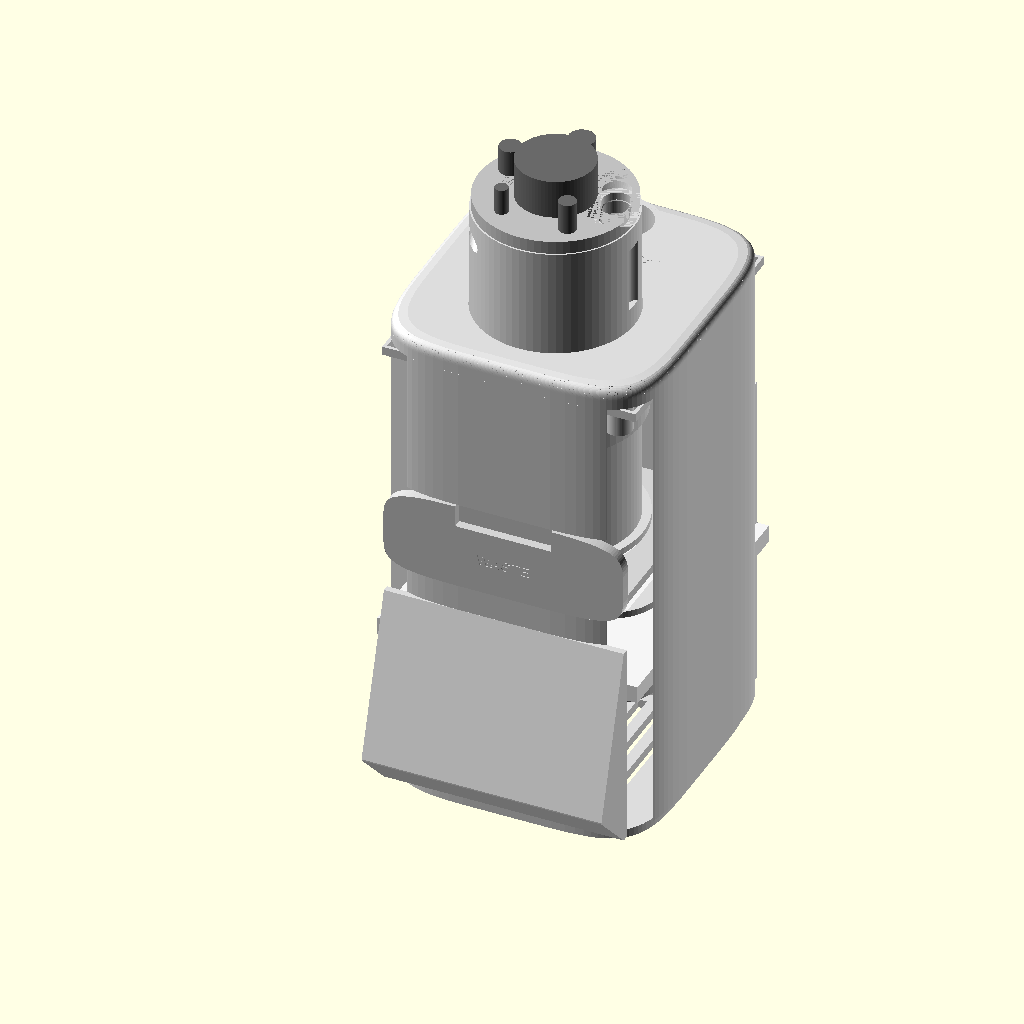
Cell 1: the model at its default parameters.
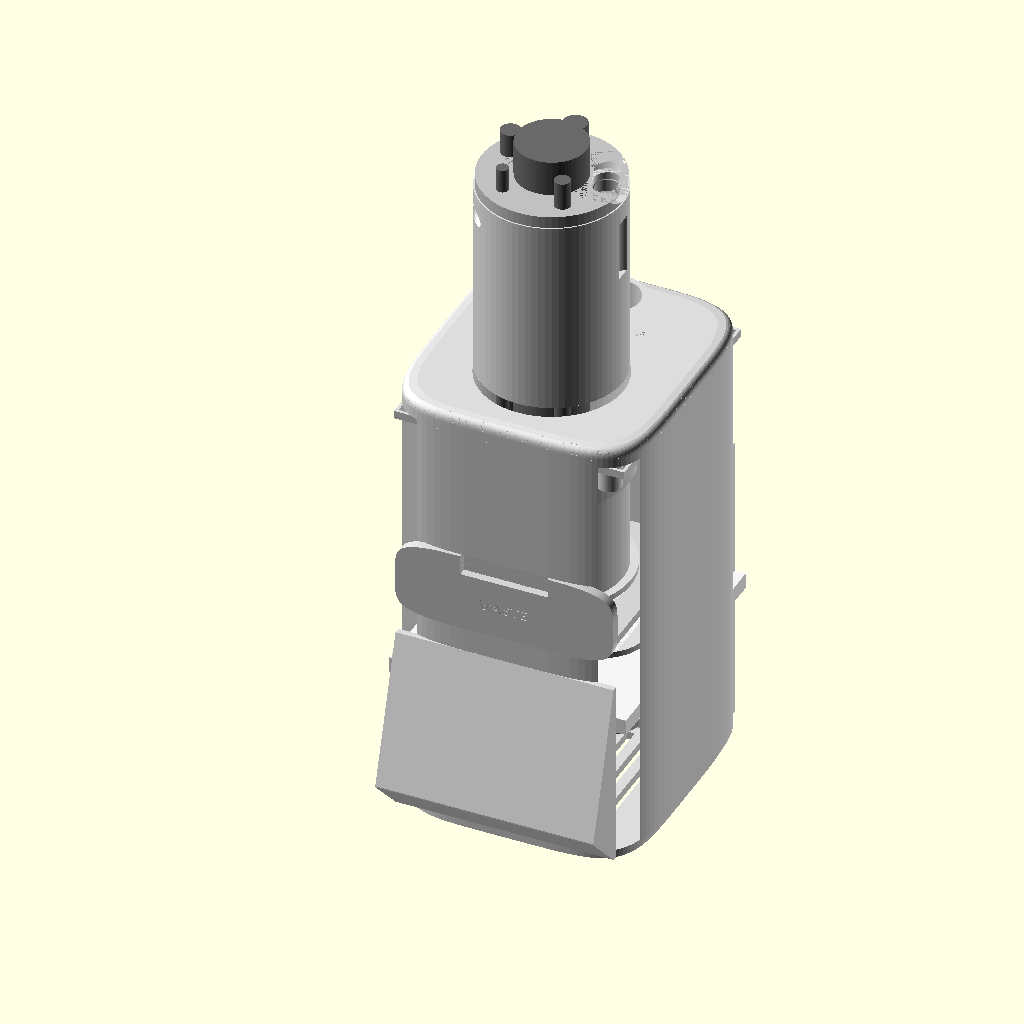
Cell 2: the same model with column_lifted = true.
All cells are drawn from the same view direction (rotation 55°, 0°, 25°, orthographic, colour scheme Cornfield), but the view is re-fitted for each cell, so position and scale can differ between cells as well as the parameter.
OpenSCAD source file hardware/enclosure.scad:
// ═════════════════════════════════════════════════════════════════════════════
//  Aqua Milk Detect — enclosure, Rev C
//  Companion to docs/enclosure.md and docs/wiring.md.
//
//  A single squircle tower, 126 × 136 × 220, with a telescoping column. 3.8 L
//  against Rev B's 12.4 — seventy percent smaller — because the electronics went
//  UNDER the cup instead of beside it, which also deleted the two-shell split
//  and with it every seam that ran up the sides.
//
//  ── What is open to the outside, exhaustively ──────────────────────────────
//    · the pour dish on the column cap            engraved MILK
//    · the tank neck on the top plate             engraved DISTILLED WATER
//    · the drawer aperture on the front
//    · one USB-C port, centred on the rear
//    · intake slots, underside only
//  That is the whole list. Everything else visible in an OpenSCAD PREVIEW —
//  ledges, bosses, ribs, interiors showing green — is internal structure seen
//  through the translucent fascia mock. Press F6 (or export an STL) and the body
//  is a closed shell.
//
//  ── The mechanism, and why it has to exist ─────────────────────────────────
//  The probes hang into the cup, so the cup cannot slide out horizontally past
//  them: something must separate vertically first. The column is therefore its
//  own piston, sliding 55 mm in a socket in the top plate. Lift it, the cup is
//  free; pull the drawer, dump it, push it back, drop the column.
//  The column is mechanically isolated from the load cell — if it ever binds it
//  cannot put a gram into the reading.
//
//  The cup rides ON the drawer plate. Closing the drawer walks the cup up a
//  1.5 mm chamfer onto the platform, so at rest the cup touches only the load
//  cell, and the plate's ⌀78 hole clears it by 4 mm all round.
//
//  ── One pump ───────────────────────────────────────────────────────────────
//  Fill only. Distilled water from the internal tank, over the probes, into the
//  cup — its job is rinsing the sensors, not emptying the machine. You empty the
//  machine by pulling the drawer. No drain pump, no dip tube, and no vent hole:
//  the pour dish vents.
//
//  ── Print notes ─────────────────────────────────────────────────────────────
//   part          orientation             supports  notes
//   body          as rendered (open up)   no        needs 220 mm Z
//   top_plate     as rendered (flat)      no        carries both engravings
//   shelf         as rendered (flat)      no        load-cell datum: 6 perimeters,
//                                                   60% infill, no less
//   column        as rendered (tube up)   no
//   column_cap    UPSIDE DOWN (dish down) no        duct then prints upward
//   drawer        as rendered (open up)   no
//   cup           as rendered (open up)   no        5 perimeters — it holds liquid
//   tank          as rendered (open up)   no        5 perimeters, and a silicone
//                                                   bead on the lid seam or it
//                                                   weeps into the electronics
//   tank_lid      as rendered (flat)      no
//   platform      as rendered (flat)      no        6 perimeters, 60% infill
//   riser         as rendered (flat)      no
//
//  Finish: 0.10–0.12 mm layers. Matte PETG, not PLA — PLA creeps under a bolted
//  load cell and does not survive repeated cleaning. A squircle only reads as a
//  squircle when the layer lines disappear into the curve.
//
//  Not printed: the load cell, the smoked acrylic fascia, the colour window,
//  magnets, silicone tube, four M4 bolts.
// ═════════════════════════════════════════════════════════════════════════════

part = "assembly";  // "assembly" | "body" | "top_plate" | "shelf" | "column" | "column_cap" | "drawer" | "cup" | "tank" | "tank_lid" | "platform" | "riser"

column_lifted = false;   // true previews the column raised, cup clear of probes
section       = false;   // true cuts the assembly on the centreline, so you can
                         // see the milk path and where the probes actually sit

$fn = 72;

// ─────────────────────────────────────────────────────────────────────────────
//  1. Print / fit
// ─────────────────────────────────────────────────────────────────────────────
wall          = 3.0;
floor_t       = 4.0;
clr           = 0.3;
eps           = 0.02;
merge         = 1.0;    // every feature sinks this far into its parent, so
                        // unions share volume instead of touching on a tangent
reveal        = 0.45;   // uniform seam gap; below this a 0.4 nozzle bridges it

// ─────────────────────────────────────────────────────────────────────────────
//  2. The squircle
// ─────────────────────────────────────────────────────────────────────────────
sq_n          = 5;
sq_steps      = 96;
shoulder      = 6;      // G2 top-edge blend
shoulder_n    = 3;
shoulder_step = 16;

// ─────────────────────────────────────────────────────────────────────────────
//  3. Envelope
// ─────────────────────────────────────────────────────────────────────────────
body_w        = 126;
body_d        = 136;
body_h        = 220;
base_inset    = 3;      // undercut, so the tower floats
base_h        = 6;

in_w          = body_w - 2*wall;    // 120
in_d          = body_d - 2*wall;    // 130

// ─────────────────────────────────────────────────────────────────────────────
//  4. Chamber, cup and dose
//
//  The bore is set by the probes, never by the volume. The turbidity body sits
//  in the sample and the pH probe sits beside it, and both need real plastic
//  between them:
//      bore >= turb_body_d + 2*(ph_probe_d + 2*probe_gap + 2*rib_min)
//        67 >= 35 + 2*(12 + 1.2 + 2.4)
//  ⌀62 is the arithmetic minimum and leaves 0.3 mm of rib. Not buildable.
// ─────────────────────────────────────────────────────────────────────────────
turb_body_d   = 35;     // measured
ph_probe_d    = 12;
tds_probe_d   = 10;
ds18b20_d     =  6;
probe_gap     =  0.6;
rib_min       =  1.2;
feed_tube_d   =  8;

bore          = 67;
cup_wall      = 2.5;
cup_od        = bore + 2*cup_wall;      // 72
cup_h         = 55;
cup_base_d    = 80;                     // sits on the drawer plate
cup_base_t    = 3;
dose_ml       = 85;
ph_tip_gap    =  5;
fill_mm       = dose_ml * 1000 / (PI * pow(bore/2, 2));

platform_d    = 70;
platform_t    = 5;
plate_hole_d  = platform_d + 8;         // 78 — 4 mm clear of the platform
lift_step     = 1.5;                    // how far the platform lifts the cup off
                                        // the drawer; also the chamfer that does it

probe_r       = bore/2 - ph_probe_d/2 - probe_gap - rib_min;   // 25.8
probe_a       = [90, 162, 234, 306, 18];    // pH, TDS, DS18B20, feed, fill slot
fill_w        = 13;
fill_arc      = 26;
dish_w        = 30;
dish_depth    = 10;
chute_wall    =  1.6;   // inboard wall of the fill chute; the column wall is the
                        // outboard side, so the chute costs almost no diameter

// ─────────────────────────────────────────────────────────────────────────────
//  5. Vertical stack — every level derived, so one change moves the rest
// ─────────────────────────────────────────────────────────────────────────────
base_top      = 75;                     // tank, pump, boards live below this
shelf_t       =  8;
ped_h         = 10;
lc_w          = 12.7;
lc_h          = 12.7;
lc_len        = 80;
lc_pitch      = 15;
lc_span       = 55;
lc_hole_d     =  4.5;
lc_nut_af     =  8.1;
riser_h       = 12;

shelf_z       = base_top;                              // 75
bar_z         = shelf_z + shelf_t + ped_h;             // 93    bar underside
plat_z        = bar_z + lc_h + riser_h;                // 117.7 platform underside
plate_z       = plat_z + platform_t - lift_step - 4;   // drawer plate underside
cup_z         = plat_z + platform_t;                   // cup floor, seated
rim_z         = cup_z + cup_h;
socket_z      = rim_z + 2;                             // column rim, closed

col_od        = cup_od;                 // the column continues the cup's line
col_wall      = 3;
col_h         = 100;
col_travel    = 55;
socket_h      = body_h - socket_z;
cap_t         = 6;

// ─────────────────────────────────────────────────────────────────────────────
//  6. Water tank — a slab against the rear wall, filled through the top plate
// ─────────────────────────────────────────────────────────────────────────────
tank_w        = 108;
tank_d        =  30;
tank_h        = 150;
tank_wall     =   2;
neck_d        =  26;
neck_x        =  body_w/2;
neck_y        =  body_d - wall - tank_d/2;

// ─────────────────────────────────────────────────────────────────────────────
//  7. Front face, IO, engraving
// ─────────────────────────────────────────────────────────────────────────────
// Everything on the front face shares ONE width and ONE reveal. Three different
// widths stacked up a face — fascia one size, drawer another, body a third — is
// what makes a product look unresolved, and it was the first thing wrong here.
front_w       = 110;
front_x0      = (body_w - front_w)/2;

fascia_x0     = front_x0;
fascia_x1     = front_x0 + front_w;
fascia_z0     = 18;
fascia_z1     = 96;
fascia_t      = 2.0;
fascia_back   = 2.0;

// Display. The module mounts from INSIDE: its PCB drops into a locating pocket
// and its glass — which stands ~1 mm proud of the PCB — pokes forward into the
// window, so it ends up about 2 mm behind the acrylic. Standoffs would push it
// back into a tunnel and the window would vignette off-axis.
// Window is deliberately larger than the 35 × 28 active area. A tight window
// plus any standoff depth makes a tunnel that vignettes off-axis; the smoked
// fascia hides the oversize opening, so only lit pixels ever show.
tft_win_w     = 40;
tft_win_h     = 32;
tft_pcb_w     = 56;     // module PCB, +clearance added below
tft_pcb_h     = 34;
tft_pcb_t     =  1.6;
tft_pocket_d  =  0.8;   // locating pocket depth; the PCB is screwed, not buried
tft_hole_x    = 51;     // 4 × ⌀2.2 corner pattern — MEASURE YOURS
tft_hole_y    = 29;
tft_pilot_d   =  1.7;   // M2 self-tapping into PETG
tft_pilot_h   =  3.5;   // stops short of the outer surface — 4 mm breaks through
tft_pad_t     =  2;     // extra stock behind the rib, so the pilots have meat
pad_w         = 20;
pad_h         = 16;
pad_wall      = 1.2;

// ── The angled console ───────────────────────────────────────────────────────
// The ST7735 is a TN panel with a narrow vertical viewing cone. On a 220 mm
// tower standing on a bench you look DOWN at it, which is exactly the angle
// where it washes out and inverts. A vertical screen here was the worst
// available orientation, so the front carries a sloped console instead — the
// same move a benchtop analyser makes, for the same reason.
//
// It costs nothing to print: the face RECEDES as it rises, so every layer sits
// on the one below, and the underside returns at 45°, which is self-supporting
// too. Nothing inside the body moves — the console is added in front of the
// existing wall, so the cup, tank, shelf and drawer keep their positions.
//
// Display and touch pad both sit on this one plane: one control surface, not a
// screen on one face and a button on another.
console_out   = 22;     // how far the console stands proud at its widest point
console_z1    = 100;    // where it rejoins the vertical face
console_ang   = atan(console_out / (console_z1 - base_h - console_out));
console_len   = sqrt(pow(console_out, 2) + pow(console_z1 - base_h - console_out, 2));

// Positions on the console are measured UP THE SLOPE from its foot, not in Z.
tft_cs        = 46;     // window centre
pad_cs        = 15;     // touch target, below the screen on the same plane
tft_seat      =  7;     // how deep the PCB sits below the console face. Must
                        // clear fascia_t + the skin, and stay inside the
                        // console's thickness at tft_cs — the echo checks it.
fascia_cs0    = 5;
fascia_cs1    = console_len - 5;
fascia_w      = front_w - 8;

// Stock available behind the window, measured perpendicular to the sloped face.
// The PCB seat plus its pocket has to fit inside this or the display mount
// surfaces through the front of the console.
function console_stock(s) = (wall - (-console_out + s*sin(console_ang))) * cos(console_ang);

usb_w         = 9.4;    // USB-C + fit. The only port.
usb_h         = 3.6;
usb_z         = 34;
usb_relief    = 1.2;

label_depth   = 0.4;    // recessed, not embossed: an embossed label wears and
label_size    = 5.0;    // catches dirt, a recessed one just holds a shadow
label_font    = "Liberation Sans:style=Bold";

drawer_h      = 40;
dw_plate_t    =  4;
dw_w          = front_w - 2*4;   // so the drawer FRONT lands on front_w exactly
dw_d          =  96;
dw_front_t    =  4;
dw_pull       = 44;

magnet_d      = 6.3;
magnet_h      = 3.2;
boss_d        = 12;

// Deliberately NOT equally spaced. Three magnets at 120° would let the cap seat
// in three orientations, and only one of them puts the pour duct over the fill
// slot. An asymmetric triangle keys it to one position with no extra parts.
cap_magnet_a  = [0, 105, 215];
vent_slot_w   = 3;

col_win       = 20;     // colour sensor window through the side wall
col_rebate    = 24;
col_rebate_t  = 1.5;

function cup_y() = wall + 8 + cup_base_d/2;   // cup centre, forward of the tank

echo(str("Body            : ", body_w, " x ", body_d, " x ", body_h,
         " mm; closed height ", socket_z + col_h + cap_t));
echo(str("Volume vs Rev B : ", 100 * body_w*body_d*body_h / (242*165*311), "%"));
echo(str("Bore / dose     : ", bore, " mm, ", dose_ml, " mL -> ", fill_mm, " mm fill"));
echo(str("pH immersion    : ", fill_mm - ph_tip_gap, " mm"));
echo(str("Probe ribs      : ", probe_r - ph_probe_d/2 - probe_gap - turb_body_d/2,
         " inner / ", bore/2 - probe_r - ph_probe_d/2 - probe_gap, " outer mm (want > 0.8)"));
echo(str("Column travel   : ", col_travel, " mm; needs ",
         rim_z - (cup_z + cup_base_t + ph_tip_gap) + 5, " mm to clear the cup"));
echo(str("Tank            : ", tank_w * tank_d * tank_h / 1000, " mL"));
echo(str("Cup rim / body  : ", rim_z, " / ", body_h));
echo(str("Console         : ", console_ang, " deg from vertical, ", console_len,
         " mm face, stands ", console_out, " mm proud"));
echo(str("Stock at window : ", console_stock(tft_cs), " mm (need ",
         tft_seat + tft_pocket_d, " for the display seat)"));

// ═════════════════════════════════════════════════════════════════════════════
//  PRIMITIVES
// ═════════════════════════════════════════════════════════════════════════════
function sq_x(t, a, n) = a * sign(cos(t)) * pow(abs(cos(t)), 2/n);
function sq_y(t, b, n) = b * sign(sin(t)) * pow(abs(sin(t)), 2/n);
function sq_pts(w, d, n, steps) =
    [ for (i = [0 : steps - 1]) let (t = 360 * i / steps)
        [w/2 + sq_x(t, w/2, n), d/2 + sq_y(t, d/2, n)] ];

module squircle(w, d, h, n = sq_n, steps = sq_steps) {
    linear_extrude(height = h) polygon(sq_pts(w, d, n, steps));
}

// The same profile stood up in X–Z, thickness t in +Y. Front-face features have
// to be squircles too; a rounded-rectangle window in a squircle body is the tell
// of a language copied rather than understood.
module squircle_panel(w, h, t, n = sq_n) {
    translate([0, t, 0]) rotate([90, 0, 0]) squircle(w, h, t, n);
}

// Flat top blended into the side wall by a superelliptic curve in Z, so the
// transition is curvature-continuous vertically as well as in plan. Without it
// the corners are G2 and the top edge is still a hard break.
module squircle_shouldered(w, d, h, sh = shoulder, n = sq_n) {
    squircle(w, d, h - sh, n);
    translate([0, 0, h - sh])
        for (i = [0 : shoulder_step - 1]) {
            u0 = i / shoulder_step;  u1 = (i + 1) / shoulder_step;
            in0 = sh * (1 - pow(1 - pow(u0, shoulder_n), 1/shoulder_n));
            in1 = sh * (1 - pow(1 - pow(u1, shoulder_n), 1/shoulder_n));
            hull() {
                translate([in0, in0, u0 * sh]) squircle(w - 2*in0, d - 2*in0, eps, n);
                translate([in1, in1, u1 * sh]) squircle(w - 2*in1, d - 2*in1, eps, n);
            }
        }
}

module arc_slot(r, a, sweep, w, h) {
    hull() for (s = [-1, 1])
        rotate([0, 0, a + s * sweep/2]) translate([r, 0, 0]) cylinder(d = w, h = h);
}

module vents(n, len, w = vent_slot_w, pitch = 7, thick = 20) {
    for (i = [0 : n - 1])
        translate([(i - (n - 1)/2) * pitch, 0, 0])
            translate([-w/2, -len/2, -thick/2]) cube([w, len, thick]);
}

// Recessed label. 0.4 mm is two layers at 0.2 — enough to hold a shadow line,
// shallow enough that it never collects milk.
module label(txt, size = label_size) {
    linear_extrude(label_depth + eps)
        text(txt, size = size, font = label_font, halign = "center", valign = "center");
}

// Magnet bosses sit well inboard, not in the corners. A squircle's corner curves
// away from where a rectangle's corner would be, so anything parked out there
// pushes through the outer surface.
boss_inset    = 16;
function boss_pos() =
    [ for (x = [wall + boss_inset, body_w - wall - boss_inset],
           y = [wall + boss_inset, body_d - wall - boss_inset]) [x, y] ];

// ── Console frame ────────────────────────────────────────────────────────────
// Origin sits at the foot of the sloped face, X across it, +Z up the slope and
// +Y into the material. Everything on the console is placed in here, so the
// angle is changed in one place and the display, pad and fascia all follow.
module on_console() {
    translate([body_w/2, -console_out, base_h + console_out])
        rotate([-console_ang, 0, 0]) children();
}

// One horizontal slice of the console: full front width, from y0 back to the
// body wall. Three of them hulled give the wedge — 45° underside, sloped face.
module console_rib(z, y0) {
    translate([body_w/2 - front_w/2, y0, z]) cube([front_w, wall - y0, 0.6]);
}

module console_solid() {
    intersection() {
        hull() {
            console_rib(base_h, 0);                       // foot, flush
            console_rib(base_h + console_out, -console_out);   // widest point
            console_rib(console_z1, 0);                   // rejoins the face
        }
        // rounds the console's side edges into the same language as the body
        translate([body_w/2, 0, 0]) linear_extrude(body_h)
            offset(r = 6) offset(delta = -6) square([front_w, 240], center = true);
    }
}

// ═════════════════════════════════════════════════════════════════════════════
//  BODY — one piece, floor to top plate. No vertical seam anywhere on it.
// ═════════════════════════════════════════════════════════════════════════════
module body() {
    difference() {
        // Every internal rib, ledge and boss is clipped to the outer profile.
        // Internal structure is laid out on the interior RECTANGLE; the outer
        // surface is a superellipse that curves inside that rectangle near the
        // corners, so without this clip the ledges surface as scars on the sides.
        union() {
        intersection() {
        squircle(body_w, body_d, body_h);
        union() {
            difference() {
                squircle(body_w, body_d, body_h);
                translate([wall, wall, floor_t]) cube([in_w, in_d, body_h]);
                difference() {   // undercut base band, so the tower floats
                    translate([-10, -10, -eps]) cube([body_w + 20, body_d + 20, base_h + eps]);
                    translate([base_inset, base_inset, -1])
                        squircle(body_w - 2*base_inset, body_d - 2*base_inset, base_h + 2);
                }
            }
            // continuous seat for the load-cell shelf
            translate([wall - merge, wall - merge, shelf_z - 4])
                difference() {
                    cube([in_w + 2*merge, in_d + 2*merge, 4]);
                    translate([wall + 5, wall + 5, -eps]) cube([in_w - 16, in_d - 16, 4 + 2*eps]);
                }
            // drawer runners
            translate([wall - merge, wall - merge, plate_z - 3])
                difference() {
                    cube([in_w + 2*merge, in_d + 2*merge, 3]);
                    translate([wall + 3, wall + 3, -eps]) cube([in_w - 12, in_d - 12, 3 + 2*eps]);
                }
            // magnet bosses for the top plate
            for (p = boss_pos()) translate([p[0], p[1], body_h - 20]) cylinder(d = boss_d, h = 20);
            // fascia backing rib, and a local pad of stock behind the display so
            // the mounting pilots have something to bite into
            translate([wall, wall, fascia_z0]) cube([in_w, fascia_back, fascia_z1 - fascia_z0]);
        }
        }
        console_solid();
        }
        for (p = boss_pos())
            translate([p[0], p[1], body_h - magnet_h]) cylinder(d = magnet_d, h = magnet_h + eps);

        // drawer aperture
        translate([(body_w - (dw_w + 2*reveal))/2, -eps, plate_z - dw_front_t - reveal])
            cube([dw_w + 2*reveal, wall + 2*eps, drawer_h + 2*reveal]);

        // ── everything below is cut in the console frame, on the sloped face ──
        on_console() {
            // fascia recess: the acrylic sits ON the slope, and it is also what
            // hides the layer stair-stepping an angled printed surface would
            // otherwise show. Angle it, then cover it.
            translate([-fascia_w/2, -eps, fascia_cs0])
                squircle_panel(fascia_w, fascia_cs1 - fascia_cs0, fascia_t + eps);

            // window, straight through the console into the interior
            translate([-tft_win_w/2, -eps, tft_cs - tft_win_h/2])
                cube([tft_win_w, 60, tft_win_h]);

            // PCB locating pocket and its four pilots. The module is screwed
            // from behind — M2 × 6 self-tapping — so it lands parallel to the
            // face and its glass looks up at you, not off into the room.
            translate([0, tft_seat + tft_pocket_d/2, tft_cs])
                cube([tft_pcb_w + 2*clr, tft_pocket_d, tft_pcb_h + 2*clr], center = true);
            for (x = [-tft_hole_x/2, tft_hole_x/2], z = [-tft_hole_y/2, tft_hole_y/2])
                translate([x, tft_seat + tft_pocket_d - eps, tft_cs + z])
                    rotate([-90, 0, 0]) cylinder(d = tft_pilot_d, h = tft_pilot_h + eps);

            // TTP223 blind pocket, measured from the BOTTOM of the fascia
            // recess. Measure from the original face instead and this becomes a
            // through hole: a leak, and a pad that never fires.
            translate([-pad_w/2, fascia_t + pad_wall, pad_cs - pad_h/2])
                cube([pad_w, 8, pad_h]);
        }

        // ── the one port ──
        translate([body_w/2, body_d - wall/2, usb_z]) {
            hull() for (s = [-1, 1])
                translate([s*(usb_w - usb_h)/2, 0, 0])
                    rotate([90, 0, 0]) cylinder(d = usb_h, h = wall + 2*eps, center = true);
            translate([0, wall/2 - usb_relief/2 + eps, 0])
                hull() for (s = [-1, 1])
                    translate([s*(usb_w - usb_h)/2, 0, 0])
                        rotate([90, 0, 0]) cylinder(d = usb_h + 2.4, h = usb_relief, center = true);
        }

        // colour sensor: window through the side wall, board stays dry behind it
        translate([wall/2, cup_y(), cup_z + 18])
            cube([wall + 2*eps, col_win, col_win], center = true);
        translate([wall - col_rebate_t/2 + eps, cup_y(), cup_z + 18])
            cube([col_rebate_t + eps, col_rebate, col_rebate], center = true);

        // intake, underside only
        translate([body_w/2, body_d/2, floor_t/2]) vents(9, 60, 4, 9, floor_t + 2);
    }
}

// ═════════════════════════════════════════════════════════════════════════════
//  TOP PLATE — closes the body, carries the column socket, the tank neck and
//  both engravings. Held by four magnets: nothing on this face is a fastener.
// ═════════════════════════════════════════════════════════════════════════════
module top_plate() {
    plate_t = shoulder + 4;
    difference() {
        union() {
            squircle_shouldered(body_w, body_d, plate_t, shoulder);
            translate([wall + 1.6 + clr, wall + 1.6 + clr, -4])
                difference() {   // locating lip into the body
                    cube([in_w - 3.2 - 2*clr, in_d - 3.2 - 2*clr, 4 + eps]);
                    translate([1.6, 1.6, -eps])
                        cube([in_w - 6.4 - 2*clr, in_d - 6.4 - 2*clr, 4 + 3*eps]);
                }
            // column socket, hanging into the body
            translate([body_w/2, cup_y(), -socket_h])
                cylinder(d = col_od + 2*clr + 2*wall, h = socket_h + plate_t);
            // tank neck
            translate([neck_x, neck_y, -14]) cylinder(d = neck_d + 2*wall, h = 14 + plate_t);
        }
        for (p = boss_pos()) translate([p[0], p[1], -eps]) cylinder(d = magnet_d, h = magnet_h + eps);
        translate([body_w/2, cup_y(), -socket_h - eps]) cylinder(d = col_od + 2*clr, h = 300);
        translate([neck_x, neck_y, -14 - eps]) cylinder(d = neck_d, h = 300);

        // ── engraving ──
        translate([neck_x, neck_y - neck_d/2 - wall - 7, plate_t - label_depth])
            label("DISTILLED WATER", 4.4);
    }
}

// ═════════════════════════════════════════════════════════════════════════════
//  SHELF — drop-in, and the load cell's datum. The pedestal is printed into it:
//  a bolted cell wants one stiff piece of plastic, not a stack of them.
// ═════════════════════════════════════════════════════════════════════════════
module shelf() {
    ped_y = cup_y() + lc_span;
    difference() {
        union() {
            translate([wall + clr, wall + clr, 0]) cube([in_w - 2*clr, in_d - 2*clr, shelf_t]);
            translate([body_w/2 - (lc_w + 12)/2, ped_y - (lc_pitch + 20)/2, shelf_t - merge])
                cube([lc_w + 12, lc_pitch + 20, ped_h + merge]);
        }
        for (y = [ped_y - lc_pitch/2, ped_y + lc_pitch/2]) {
            translate([body_w/2, y, -eps]) cylinder(d = lc_hole_d, h = shelf_t + ped_h + 2*eps);
            translate([body_w/2, y, -eps]) cylinder(d = lc_nut_af / cos(30), h = 4, $fn = 6);
        }
        // the tank passes through, and cables route up the front corners
        translate([body_w/2 - tank_w/2 - clr, body_d - wall - tank_d - clr, -eps])
            cube([tank_w + 2*clr, tank_d + 2*clr, shelf_t + 2*eps]);
        for (x = [22, in_w - 22])
            translate([wall + x, wall + 14, -eps]) cylinder(d = 13, h = shelf_t + 2*eps);
    }
}

// ═════════════════════════════════════════════════════════════════════════════
//  COLUMN — its own piston. Lift 55 mm and the cup is free. The probes hang
//  from the carrier at its top; the pH probe's 150 mm body sets this length.
// ═════════════════════════════════════════════════════════════════════════════
module column() {
    difference() {
      union() {
        cylinder(d = col_od, h = col_h);
        // Fill chute. Without it the sample free-falls the whole length of the
        // column and splashes down the probe shafts on the way. This rib closes
        // the inboard side of the fill slot so the milk runs as a stream against
        // the column wall and is delivered at the cup rim instead.
        translate([0, 0, -eps]) difference() {
            arc_slot(probe_r, probe_a[4], fill_arc, fill_w + 2*chute_wall, col_h - 6 + eps);
            translate([0, 0, -eps])
                arc_slot(probe_r, probe_a[4], fill_arc, fill_w, col_h - 6 + 3*eps);
            // open the outboard side — the column wall is that side of the chute
            translate([0, 0, -2*eps]) rotate([0, 0, probe_a[4]])
                translate([probe_r, 0, 0])
                    cube([fill_w, fill_w + 4*chute_wall, col_h], center = true);
        }
      }
        translate([0, 0, -eps]) cylinder(d = col_od - 2*col_wall, h = col_h - 6 + eps);
        // carrier plate is the top 6 mm — the probes pass through it
        translate([0, 0, col_h - 6 - eps]) {
            cylinder(d = turb_body_d + 2*probe_gap, h = 6 + 2*eps);
            for (i = [0 : 3])
                translate([probe_r*cos(probe_a[i]), probe_r*sin(probe_a[i]), 0])
                    cylinder(d = [ph_probe_d, tds_probe_d, ds18b20_d, feed_tube_d][i]
                                 + (i < 3 ? 2*probe_gap : 0), h = 6 + 2*eps);
            arc_slot(probe_r, probe_a[4], fill_arc, fill_w, 6 + 2*eps);
        }
        // grip: two shallow scallops you can find without looking
        for (a = [0, 180])
            rotate([0, 0, a]) translate([col_od/2 + 2.2, 0, col_h - 40])
                cylinder(d = 10, h = 30);
        // cable exit under the cap
        rotate([0, 0, 200]) translate([col_od/2 - col_wall/2, 0, col_h - 12])
            rotate([90, 0, 0]) cylinder(d = 7, h = col_od, center = true);
        for (a = cap_magnet_a)
            translate([(col_od/2 - col_wall - 4)*cos(a), (col_od/2 - col_wall - 4)*sin(a),
                       col_h - magnet_h]) cylinder(d = magnet_d, h = magnet_h + eps);
    }
}

// ═════════════════════════════════════════════════════════════════════════════
//  COLUMN CAP — the top of the product, and the way milk gets in. Pour into the
//  dish, it runs down the duct into the cup. Engraved MILK.
// ═════════════════════════════════════════════════════════════════════════════
module column_cap() {
    duct_h = 10;
    difference() {
        union() {
            cylinder(d = col_od - 1.5, h = cap_t);
            translate([0, 0, -duct_h])
                arc_slot(probe_r, probe_a[4], fill_arc, fill_w + 3, duct_h + eps);
        }
        hull() {
            translate([0, 0, cap_t - eps]) arc_slot(probe_r, probe_a[4], fill_arc, dish_w, eps);
            translate([0, 0, cap_t - dish_depth])
                arc_slot(probe_r, probe_a[4], fill_arc, fill_w - 2*clr, eps);
        }
        translate([0, 0, -duct_h - eps])
            arc_slot(probe_r, probe_a[4], fill_arc, fill_w - 2*clr, duct_h + cap_t + 2*eps);
        for (a = cap_magnet_a)
            translate([(col_od/2 - col_wall - 4)*cos(a), (col_od/2 - col_wall - 4)*sin(a), -eps])
                cylinder(d = magnet_d, h = magnet_h + eps);
        // ── engraving, opposite the dish and reading horizontally from the
        //    front of the product; the cap can only seat one way, so it stays put
        translate([-16, 0, cap_t - label_depth]) label("MILK");
    }
}

// ═════════════════════════════════════════════════════════════════════════════
//  DRAWER and CUP — pull, dump, push back. The cup rides on the plate and the
//  platform lifts it clear as the drawer closes.
// ═════════════════════════════════════════════════════════════════════════════
module drawer() {
    difference() {
        union() {
            translate([(body_w - dw_w)/2, wall + clr, 0]) cube([dw_w, dw_d, dw_plate_t]);
            translate([(body_w - dw_w)/2 - dw_front_t, wall + clr - dw_front_t, -dw_front_t])
                squircle_panel(dw_w + 2*dw_front_t, drawer_h, dw_front_t + merge, sq_n);
        }
        translate([body_w/2, cup_y(), -eps]) cylinder(d = plate_hole_d, h = dw_plate_t + 2*eps);
        translate([(body_w - dw_pull)/2, wall + clr - dw_front_t - eps, drawer_h - dw_front_t - 10])
            cube([dw_pull, dw_front_t + 2*eps, 14]);
        // The three openings a user has to find are milk in, water in and waste
        // out. Two were engraved and this one was not, which is worse than
        // labelling none — an unlabelled aperture beside two labelled ones reads
        // as a slot you are not supposed to open.
        translate([body_w/2, wall + clr - dw_front_t + label_depth, drawer_h/2 - dw_front_t - 4])
            rotate([90, 0, 0]) label("WASTE");
    }
}

module cup() {
    difference() {
        union() {
            cylinder(d = cup_base_d, h = cup_base_t);
            cylinder(d = cup_od, h = cup_h);
        }
        translate([0, 0, cup_base_t]) cylinder(d = bore, h = cup_h);
        // the chamfer that walks the cup up onto the platform as the drawer shuts
        translate([0, 0, -eps])
            cylinder(d1 = platform_d + 2*lift_step, d2 = platform_d - 1, h = lift_step + eps);
    }
}

module platform() {
    difference() {
        union() {
            cylinder(d = platform_d, h = platform_t);
            translate([0, 0, platform_t - eps])
                cylinder(d1 = platform_d, d2 = platform_d - 2*lift_step, h = lift_step);
        }
        for (y = [-lc_pitch/2, lc_pitch/2]) {
            translate([0, y, -eps]) cylinder(d = lc_hole_d, h = platform_t + 2*eps);
            translate([0, y, platform_t - 3]) cylinder(d = 8, h = 3 + eps);
        }
    }
}

module riser() {
    difference() {
        translate([-(lc_w + 10)/2, -(lc_pitch + 18)/2, 0])
            cube([lc_w + 10, lc_pitch + 18, riser_h]);
        for (y = [-lc_pitch/2, lc_pitch/2])
            translate([0, y, -eps]) cylinder(d = lc_hole_d, h = riser_h + 2*eps);
    }
}

// ═════════════════════════════════════════════════════════════════════════════
//  TANK — a slab against the rear wall, filled through the neck in the top
//  plate. Print at 5 perimeters and run a silicone bead on the lid seam; an
//  unsealed printed tank weeps, quietly, into the electronics underneath it.
// ═════════════════════════════════════════════════════════════════════════════
module tank() {
    difference() {
        cube([tank_w, tank_d, tank_h]);
        translate([tank_wall, tank_wall, tank_wall])
            cube([tank_w - 2*tank_wall, tank_d - 2*tank_wall, tank_h]);
        translate([12, tank_d/2, -eps]) cylinder(d = 6.4, h = tank_wall + 2*eps);  // pump pickup
    }
}

module tank_lid() {
    difference() {
        union() {
            cube([tank_w, tank_d, 3]);
            translate([tank_wall + clr, tank_wall + clr, -3])
                cube([tank_w - 2*tank_wall - 2*clr, tank_d - 2*tank_wall - 2*clr, 3 + eps]);
        }
        translate([tank_w/2, tank_d/2, -3 - eps]) cylinder(d = neck_d - 2, h = 6 + 2*eps);
    }
}

// ═════════════════════════════════════════════════════════════════════════════
//  ASSEMBLY (mocks are not printed)
// ═════════════════════════════════════════════════════════════════════════════
module assembly() {
    if (section) difference() { assembly_solid(); translate([body_w/2, -50, -50]) cube([200, 300, 500]); }
    else assembly_solid();
}

// Probe mock — the real probes are bought parts, but without them on screen it
// is impossible to see that the sensors hang from the column INTO the cup.
module probe_mock(d, len) { color("DimGray") cylinder(d = d, h = len); }

module assembly_solid() {
    lift = column_lifted ? col_travel : 0;

    color("Gainsboro")  body();
    color("WhiteSmoke") translate([0, 0, shelf_z]) shelf();
    color("Gainsboro")  translate([0, 0, body_h]) top_plate();

    color("Silver")   translate([body_w/2, cup_y(), plat_z]) platform();
    color("DarkGray") translate([body_w/2, cup_y(), bar_z + lc_h]) riser();
    color("Silver")   translate([body_w/2 - lc_w/2, cup_y() - lc_len/2 + lc_span/2, bar_z])
        cube([lc_w, lc_len, lc_h]);

    color("LightGray") translate([0, 0, plate_z]) drawer();
    color("Gainsboro") translate([body_w/2, cup_y(), cup_z]) cup();

    color("Gainsboro") translate([body_w/2, cup_y(), socket_z + lift]) column();
    color("Silver")    translate([body_w/2, cup_y(), socket_z + lift + col_h]) column_cap();

    // Probes, hanging from the carrier at the top of the column down into the
    // cup. carrier_z is where they are clamped; the tips stop ph_tip_gap above
    // the cup floor.
    carrier_z = socket_z + lift + col_h - 6;
    tip_z     = cup_z + cup_base_t + ph_tip_gap + lift;
    translate([body_w/2, cup_y(), 0]) {
        translate([0, 0, tip_z]) probe_mock(turb_body_d, carrier_z - tip_z + 30);
        for (i = [0 : 2])
            translate([probe_r*cos(probe_a[i]), probe_r*sin(probe_a[i]), tip_z])
                probe_mock([ph_probe_d, tds_probe_d, ds18b20_d][i], carrier_z - tip_z + 24);
        // flush feed line, ending above the fill line
        translate([probe_r*cos(probe_a[3]), probe_r*sin(probe_a[3]), tip_z + 26])
            probe_mock(feed_tube_d, carrier_z - tip_z);
    }

    color("WhiteSmoke") translate([body_w/2 - tank_w/2, body_d - wall - tank_d, floor_t]) tank();

    // Opaque, because that is what smoked acrylic actually is. A translucent
    // mock here is why the preview looked full of holes.
    color("DimGray") on_console()
        translate([-fascia_w/2, 0, fascia_cs0])
            squircle_panel(fascia_w, fascia_cs1 - fascia_cs0, fascia_t);
}

// ═════════════════════════════════════════════════════════════════════════════
//  RENDER
// ═════════════════════════════════════════════════════════════════════════════
if      (part == "assembly")   assembly();
else if (part == "body")       body();
else if (part == "top_plate")  top_plate();
else if (part == "shelf")      shelf();
else if (part == "column")     column();
else if (part == "column_cap") column_cap();
else if (part == "drawer")     drawer();
else if (part == "cup")        cup();
else if (part == "tank")       tank();
else if (part == "tank_lid")   tank_lid();
else if (part == "platform")   platform();
else if (part == "riser")      riser();
else echo(str("Unknown part: ", part));
Customizer parameters (derived from the source; name, type, default, range or options):
part: string, default "assembly"
column_lifted: bool, default false
section: bool, default false
wall: number, default 3
floor_t: number, default 4
clr: number, default 0.3
eps: number, default 0.02
merge: number, default 1
reveal: number, default 0.45
sq_n: number, default 5
sq_steps: number, default 96
shoulder: number, default 6
shoulder_n: number, default 3
shoulder_step: number, default 16
body_w: number, default 126
body_d: number, default 136
body_h: number, default 220
base_inset: number, default 3
base_h: number, default 6
turb_body_d: number, default 35
ph_probe_d: number, default 12
tds_probe_d: number, default 10
ds18b20_d: number, default 6
probe_gap: number, default 0.6
rib_min: number, default 1.2
feed_tube_d: number, default 8
bore: number, default 67
cup_wall: number, default 2.5
cup_h: number, default 55
cup_base_d: number, default 80
cup_base_t: number, default 3
dose_ml: number, default 85
ph_tip_gap: number, default 5
platform_d: number, default 70
platform_t: number, default 5
lift_step: number, default 1.5
fill_w: number, default 13
fill_arc: number, default 26
dish_w: number, default 30
dish_depth: number, default 10
chute_wall: number, default 1.6
base_top: number, default 75
shelf_t: number, default 8
ped_h: number, default 10
lc_w: number, default 12.7
lc_h: number, default 12.7
lc_len: number, default 80
lc_pitch: number, default 15
lc_span: number, default 55
lc_hole_d: number, default 4.5
lc_nut_af: number, default 8.1
riser_h: number, default 12
col_wall: number, default 3
col_h: number, default 100
col_travel: number, default 55
cap_t: number, default 6
tank_w: number, default 108
tank_d: number, default 30
tank_h: number, default 150
tank_wall: number, default 2
neck_d: number, default 26
front_w: number, default 110
fascia_z0: number, default 18
fascia_z1: number, default 96
